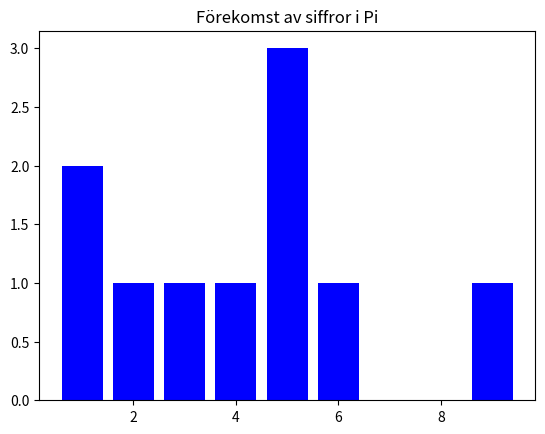
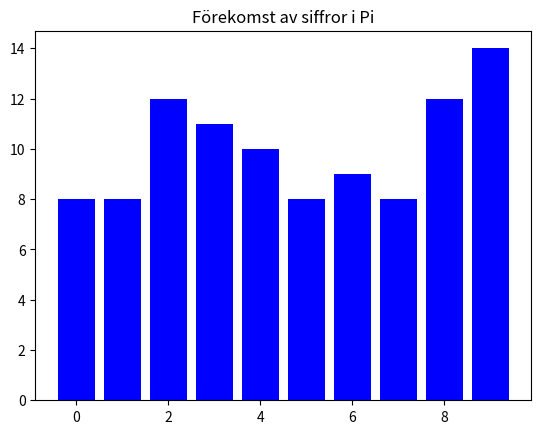
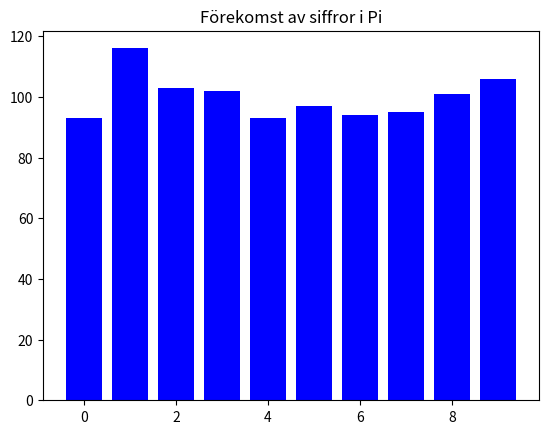
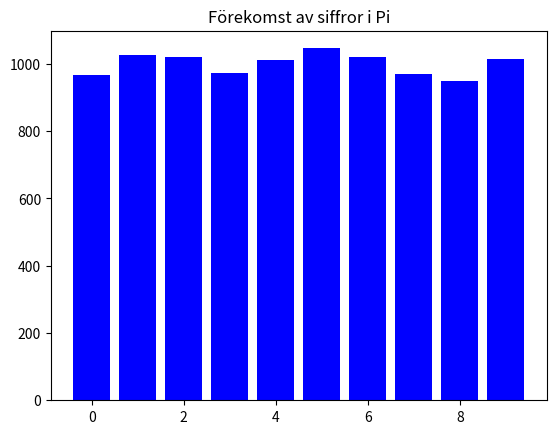
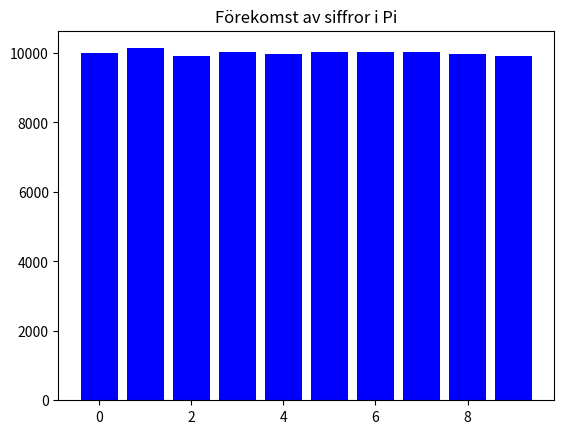

These figures' Python source, in order:
import sympy as sp
import matplotlib.pyplot as plt
from collections import Counter

def draw_pi(n):
	# print(sp.pi.evalf(n))
	pi_n = sp.pi.evalf(n+3) #extra decimaler för att få rätt avrundning vid n

	#gör om till sträng för att kunna iterera lättare o se varje decimal
	pi_str = str(pi_n)
	decimals = [] 
	for c in pi_str:
		if c.isdigit():
			decimals.append(int(c))
	#lagt i lista för att ordna nummer och ger till inbyggd function som skapar som en dictionary med key: numret och value: förekomsten
	count = Counter(decimals[1:-2])

	#plotta utifrån dictionary count
	plt.bar(count.keys(), count.values(), color='blue') 
	plt.title('Förekomst av siffror i Pi')
	plt.show()

for i in [10, 100, 1000, 10000, 100000]:
	draw_pi(i)
